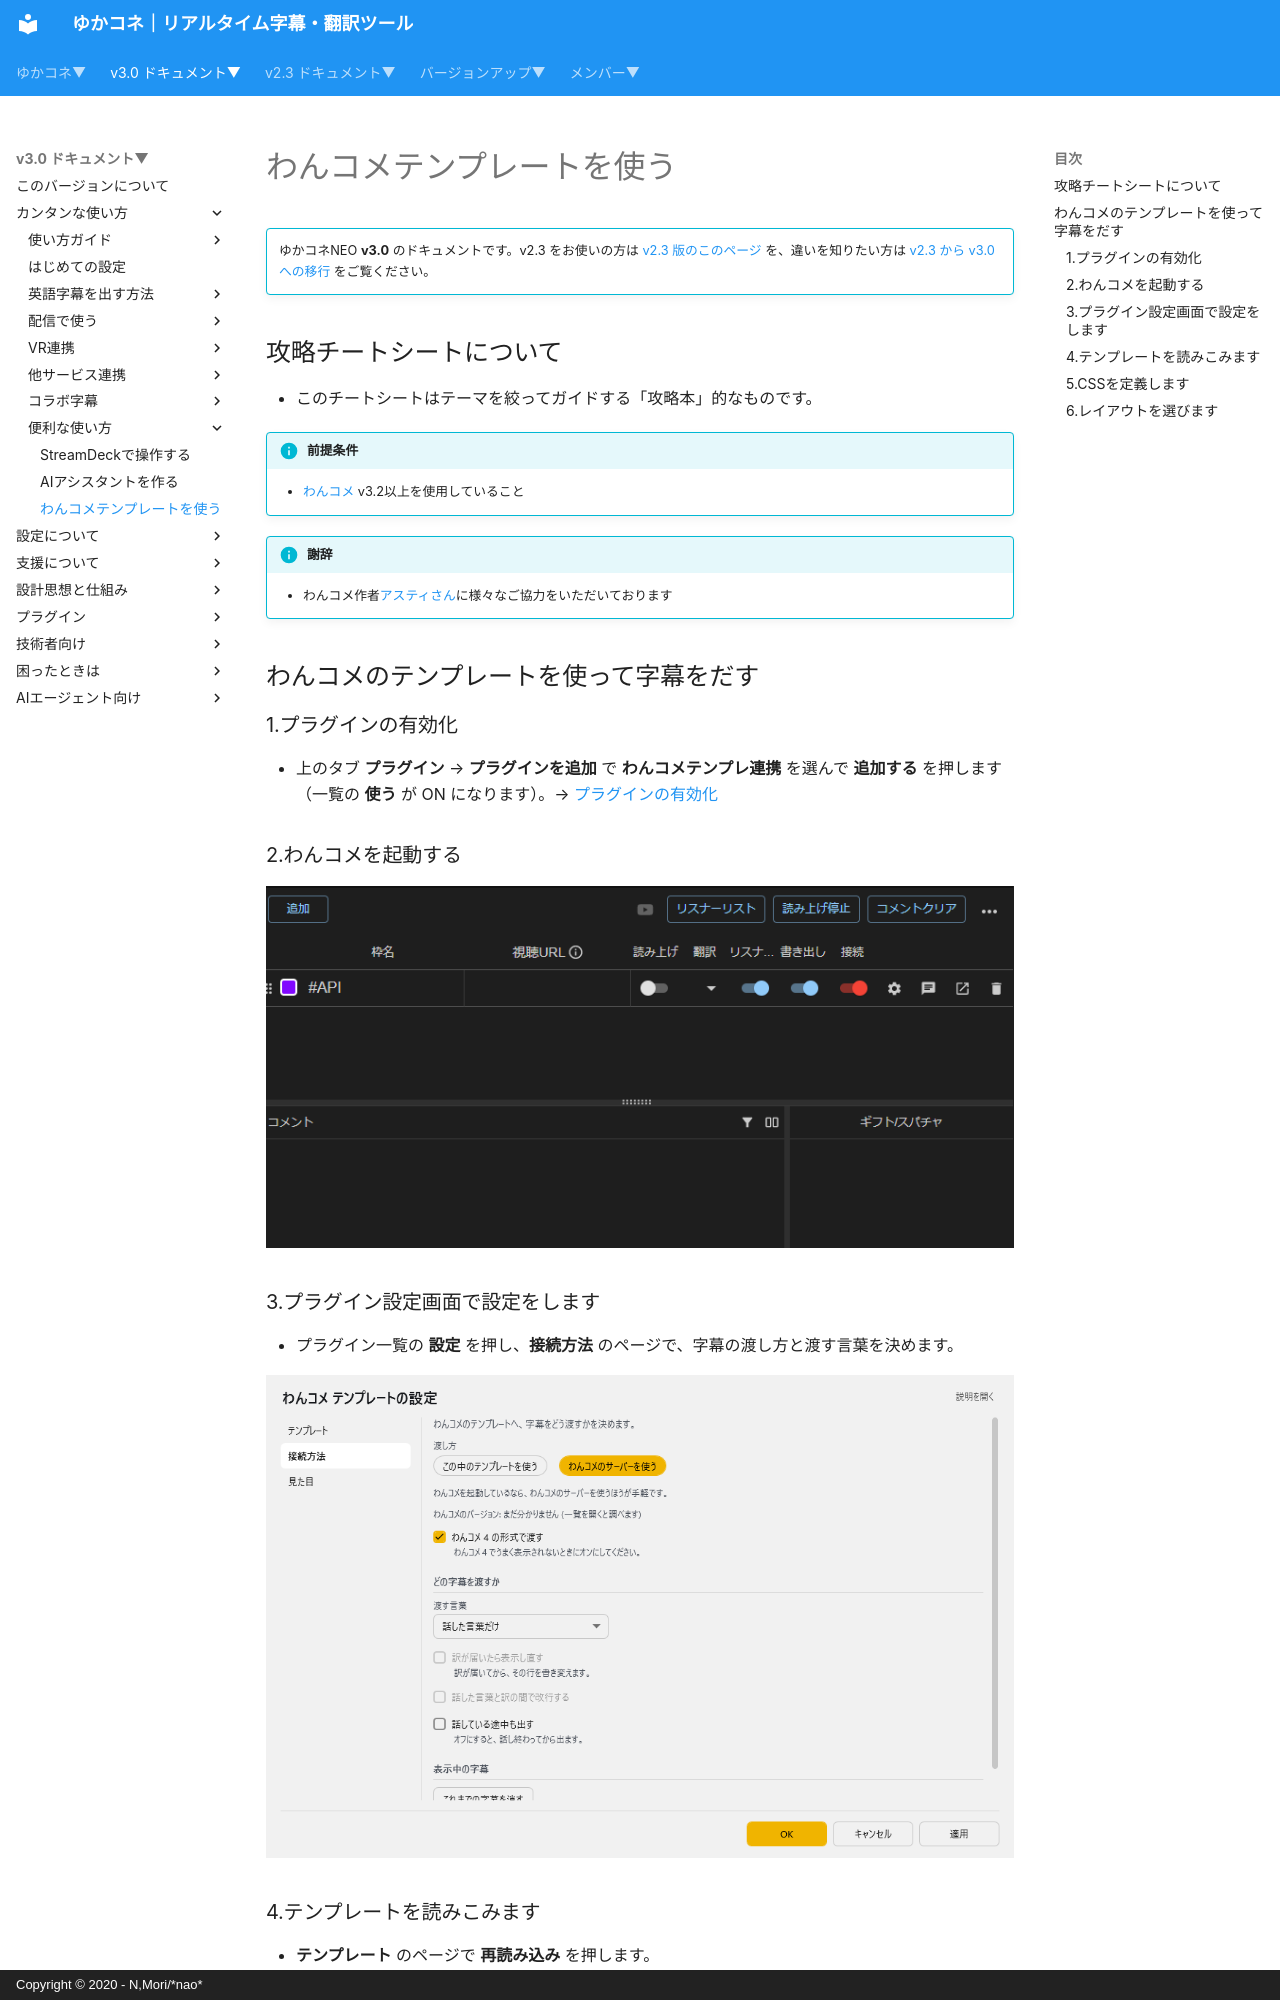

repository: nmori/yncneo-Docs-Src · page: v3.0/cs/cs_onetemplate/index.html · generator: mkdocs · copyright: Copyright © 2020 - N,Mori/*nao*

<!-- version-banner -->
!!! info ""
    ゆかコネNEO **v3.0** のドキュメントです。v2.3 をお使いの方は [v2.3 版のこのページ](../../v2.3/cs/cs_onetemplate.md) を、違いを知りたい方は [v2.3 から v3.0 への移行](../../mig/mig_neo_v3.0.md) をご覧ください。

## 攻略チートシートについて

* このチートシートはテーマを絞ってガイドする「攻略本」的なものです。

!!! Info "前提条件"
    * [わんコメ](https://onecomme.com/) v3.2以上を使用していること

!!! Info "謝辞"
    * わんコメ作者[アスティさん](https://twitter.com/AstieDog)に様々なご協力をいただいております

## わんコメのテンプレートを使って字幕をだす

### 1.プラグインの有効化

* 上のタブ **プラグイン** → **プラグインを追加** で **わんコメテンプレ連携** を選んで **追加する** を押します（一覧の **使う** が ON になります）。→ [プラグインの有効化](../plugin/enabled.md)

### 2.わんコメを起動する

![ファイル](images/cs_onetemplate_p3.png)

### 3.プラグイン設定画面で設定をします

* プラグイン一覧の **設定** を押し、**接続方法** のページで、字幕の渡し方と渡す言葉を決めます。

![yukari](../plugin/images/v30/octemplategen_2.png)
